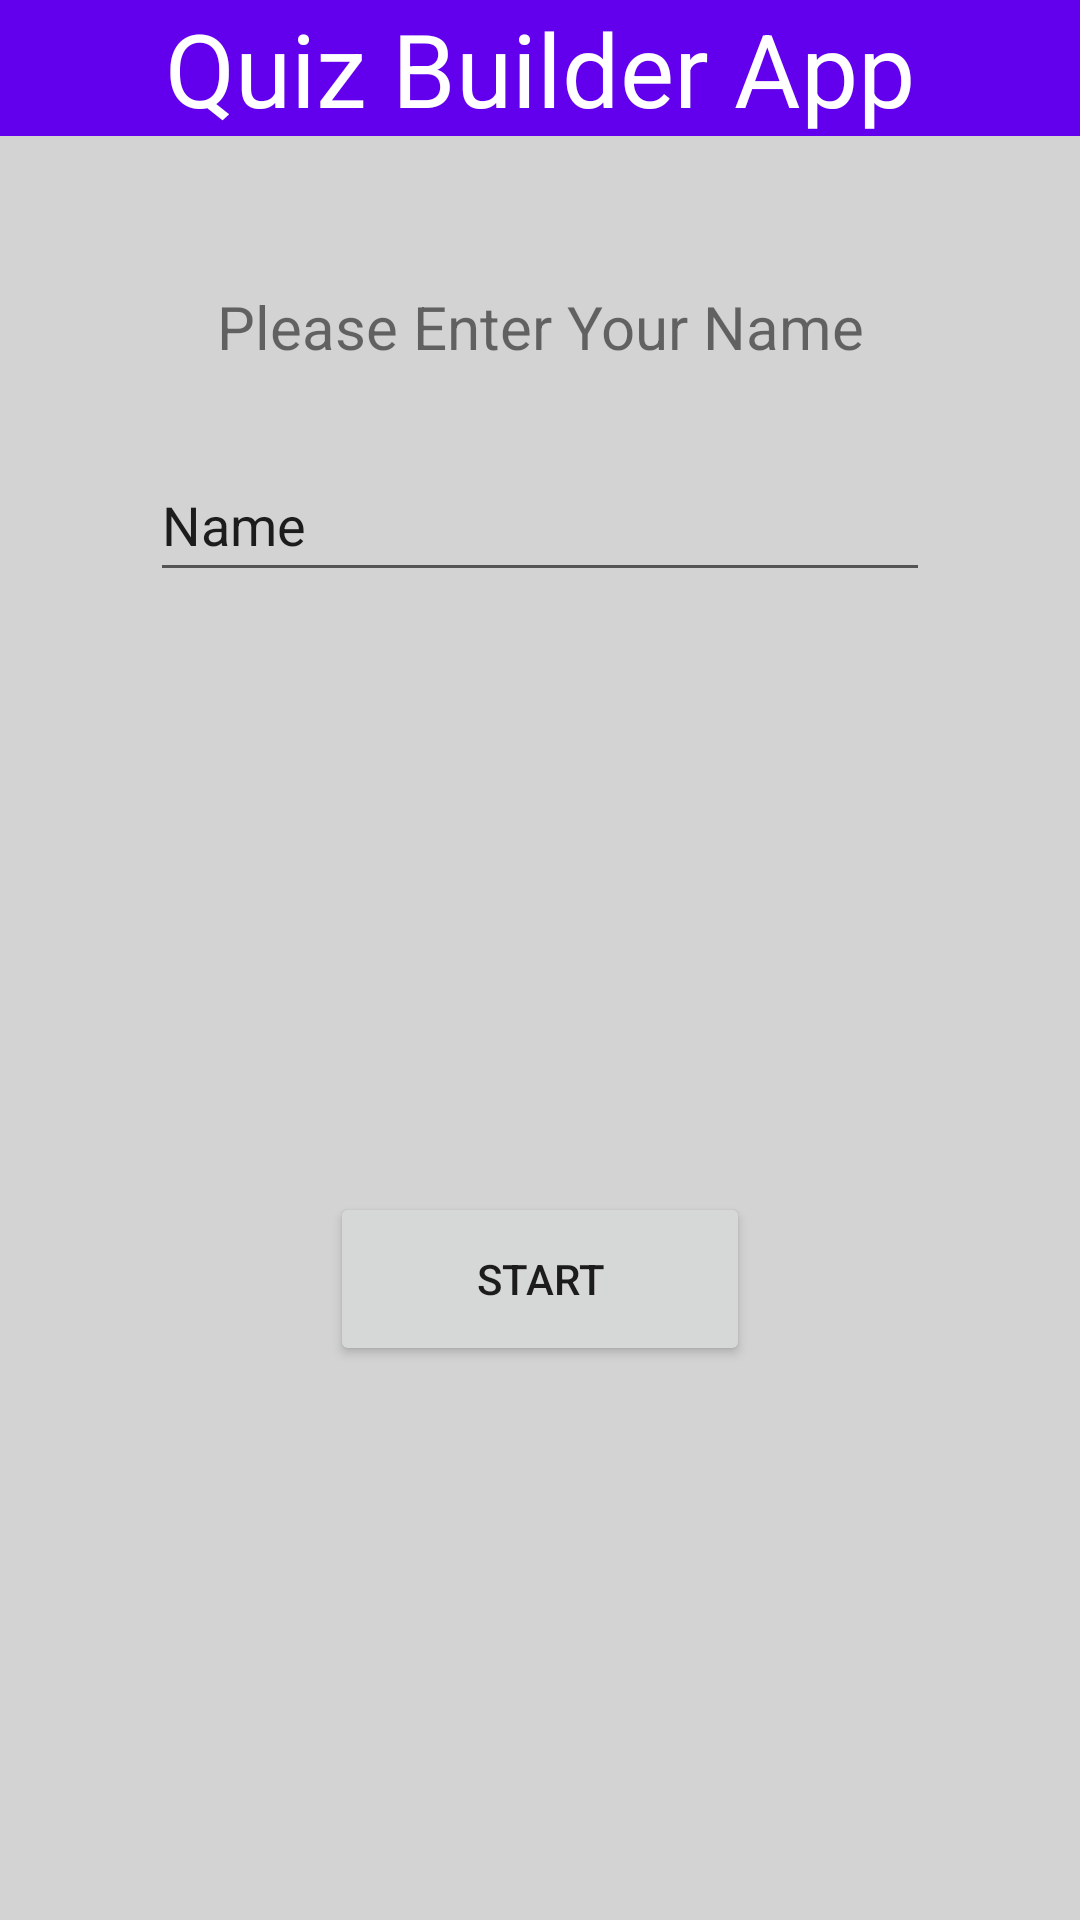

Produce the Android XML layout that renders to this screen, including the resource entries it uses.
<!-- AndroidManifest.xml: application theme Theme.QuizBuilder -->
<!-- res/layout/activity_main.xml -->
<?xml version="1.0" encoding="utf-8"?>
<androidx.constraintlayout.widget.ConstraintLayout xmlns:android="http://schemas.android.com/apk/res/android"
    xmlns:app="http://schemas.android.com/apk/res-auto"
    xmlns:tools="http://schemas.android.com/tools"
    android:layout_width="match_parent"
    android:layout_height="match_parent"
    tools:context=".MainActivity">

    <LinearLayout
        android:layout_width="match_parent"
        android:layout_height="match_parent"
        android:background="@color/lightGrey"
        android:orientation="vertical"
        tools:layout_editor_absoluteX="0dp"
        tools:layout_editor_absoluteY="0dp">

        <TextView
            android:id="@+id/QuizTitleView"
            android:layout_width="411dp"
            android:layout_height="wrap_content"
            android:layout_gravity="center_horizontal"
            android:background="@color/purple_500"
            android:text="Quiz Builder App"
            android:textAlignment="center"
            android:textColor="@color/white"
            android:textSize="34sp" />

        <TextView
            android:id="@+id/NameView"
            android:layout_width="match_parent"
            android:layout_height="44dp"
            android:layout_marginTop="50dp"
            android:text="Please Enter Your Name"
            android:textAlignment="center"
            android:textSize="20sp" />

        <EditText
            android:id="@+id/editPersonName"
            android:layout_width="match_parent"
            android:layout_height="wrap_content"
            android:layout_marginLeft="50dp"
            android:layout_marginTop="10dp"
            android:layout_marginRight="50dp"
            android:ems="10"
            android:inputType="textPersonName"
            android:minHeight="48dp"
            android:text="@string/Name" />

        <Button
            android:id="@+id/StartButton"
            android:layout_width="140dp"
            android:layout_height="58dp"
            android:layout_gravity="center_horizontal"
            android:layout_marginLeft="150dp"
            android:layout_marginTop="200dp"
            android:layout_marginRight="150dp"
            android:gravity="center"
            android:text="Start"
            android:textAlignment="center"
            android:textSize="14sp" />

    </LinearLayout>
</androidx.constraintlayout.widget.ConstraintLayout>
<!-- resources referenced by this layout -->
<resources>
  <color name="lightGrey">#D3D3D3</color>
  <color name="purple_500">#FF6200EE</color>
  <color name="white">#FFFFFFFF</color>
  <string name="Name">Name</string>
  <style name="Theme.QuizBuilder" parent="Theme.MaterialComponents.DayNight.DarkActionBar">
          
          <item name="colorPrimary">@color/purple_500</item>
          <item name="colorPrimaryVariant">@color/purple_700</item>
          <item name="colorOnPrimary">@color/white</item>
          
          <item name="colorSecondary">@color/teal_200</item>
          <item name="colorSecondaryVariant">@color/teal_700</item>
          <item name="colorOnSecondary">@color/black</item>
          
          <item name="android:statusBarColor" tools:targetApi="l">?attr/colorPrimaryVariant</item>
          
      </style>
  <color name="purple_700">#FF3700B3</color>
  <color name="teal_200">#FF03DAC5</color>
  <color name="teal_700">#FF018786</color>
  <color name="black">#FF000000</color>
</resources>
